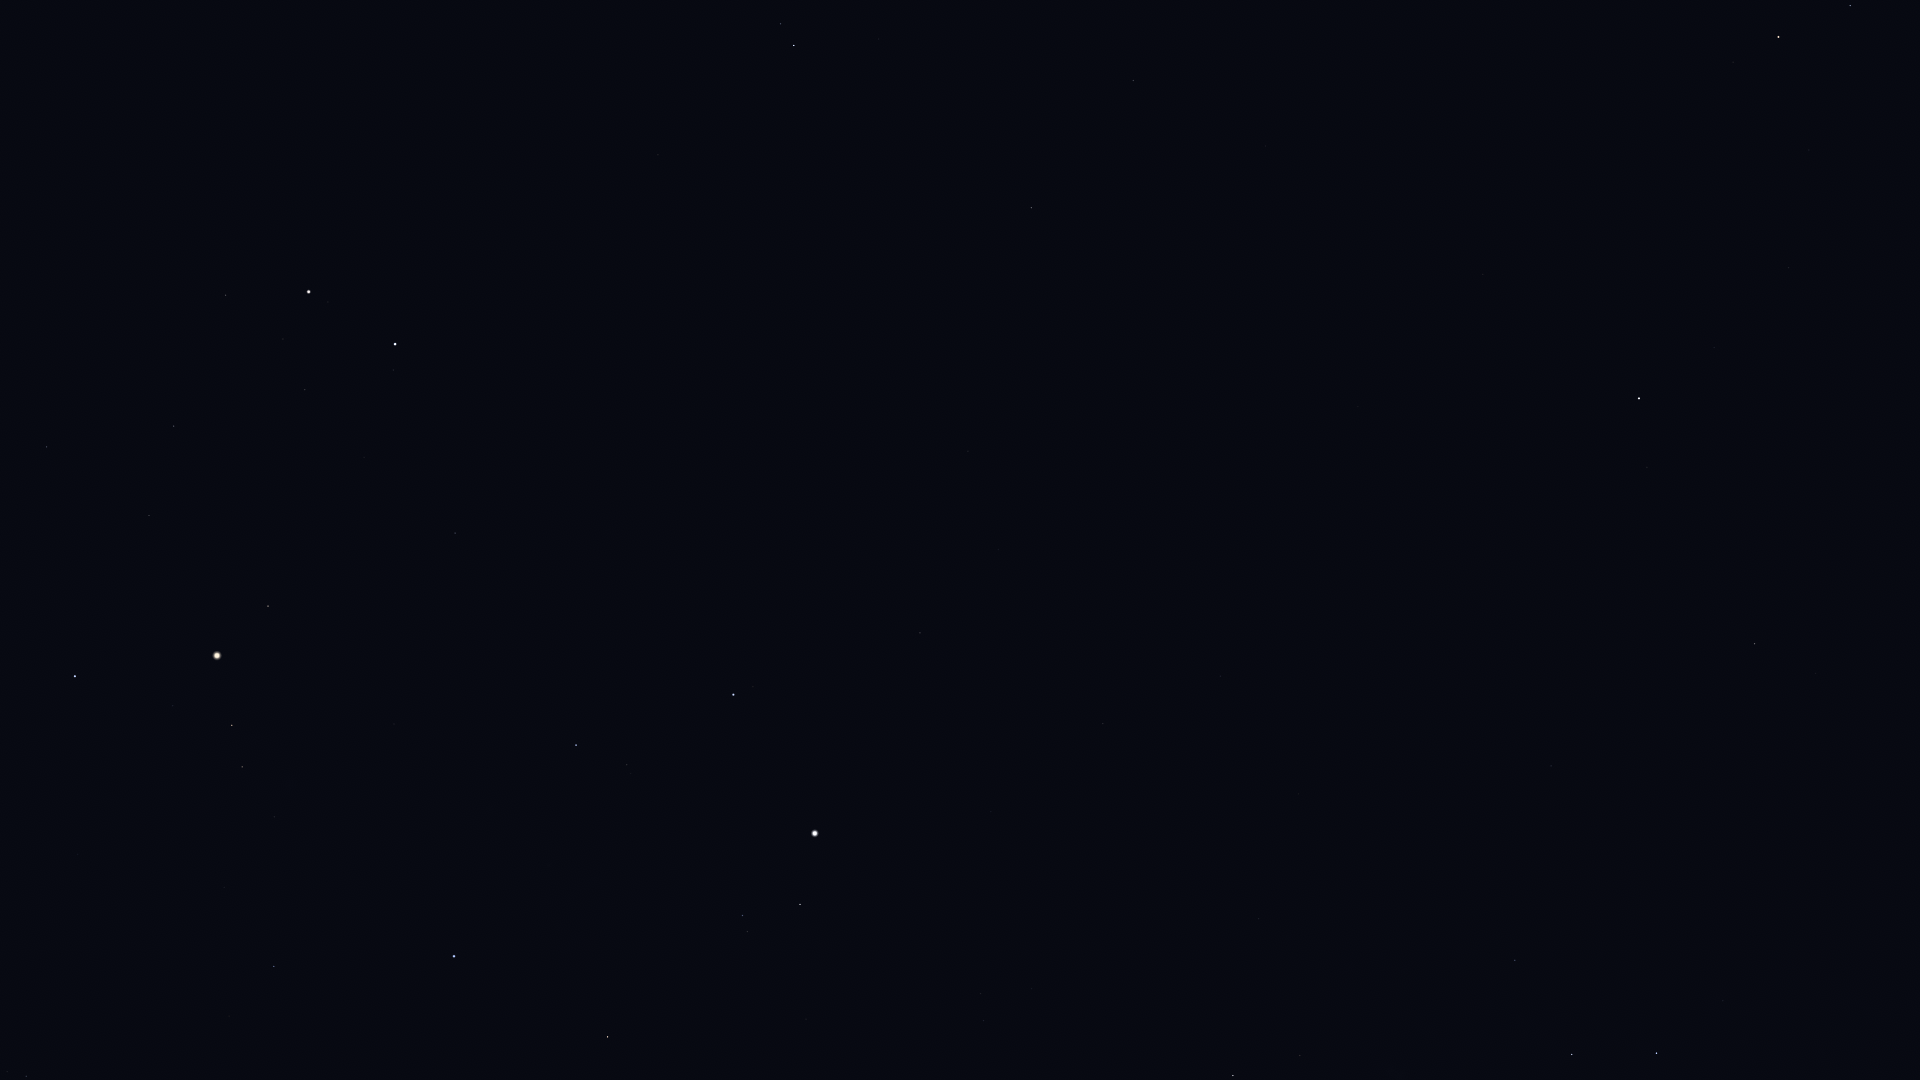

The table this chart was drawn from, first rows:
Star_ID, Name, X, Y
6686, Ruchbah, 1572, 1054
8886, Segin, 1515, 960
13192, Nushagak, 1472, 751
13268, Miram, 1300, 1056
14328, HIP 14328, 1233, 1076
16228, HIP 16228, 1259, 919
17847, Atlas, 217, 656
17959, HIP 17959, 1381, 699
18505, HIP 18505, 1249, 820
22783, HIP 22783, 1220, 676
23015, Hassaleh, 608, 1037
23416, Almaaz, 800, 905
23453, Saclateni, 747, 932
23767, Haedus, 743, 916
24003, Mago, 1264, 613
24608, Capella, 815, 833
25110, HIP 25110, 1434, 496
25428, Elnath, 454, 956
26207, Meissa, 26, 1076
26451, Tianguan, 274, 967
27913, HIP 27913, 224, 888
28360, Menkalinan, 733, 695
28380, Mahasim, 576, 745
28716, HIP 28716, 206, 839
28734, HIP 28734, 274, 817
29038, HIP 29038, 78, 854
29426, HIP 29426, 58, 834
29434, HIP 29434, 102, 821
29655, HIP 29655, 242, 767
30060, HIP 30060, 998, 550
30343, HIP 30343, 232, 725
30665, HIP 30665, 11, 756
30860, Lucilinburhuc, 580, 617
30883, HIP 30883, 173, 706
31681, HIP 31681, 75, 676
32246, HIP 32246, 268, 606
32916, Nervia, 604, 518
33018, HIP 33018, 455, 533
33449, HIP 33449, 968, 451
34088, HIP 34088, 149, 516
34693, HIP 34693, 364, 458
35350, HIP 35350, 47, 447
35550, HIP 35550, 174, 426
36046, HIP 36046, 305, 390
36145, HIP 36145, 769, 372
36850, Castor, 395, 344
36962, HIP 36962, 283, 339
37740, HIP 37740, 226, 295
37826, Pollux, 309, 292
40167, Tegmine, 72, 135
40687, Násti, 1040, 241
40843, HIP 40843, 303, 115
40881, Piautos, 229, 104
41075, Alsciaukat, 658, 155
41704, Muscida, 1031, 208
44127, Talitha, 794, 46
44471, Alkaphrah, 780, 24
58952, Tonatiuh, 1542, 103
61177, Funi, 1560, 38
72607, Kochab, 1778, 37
... 4 more rows
